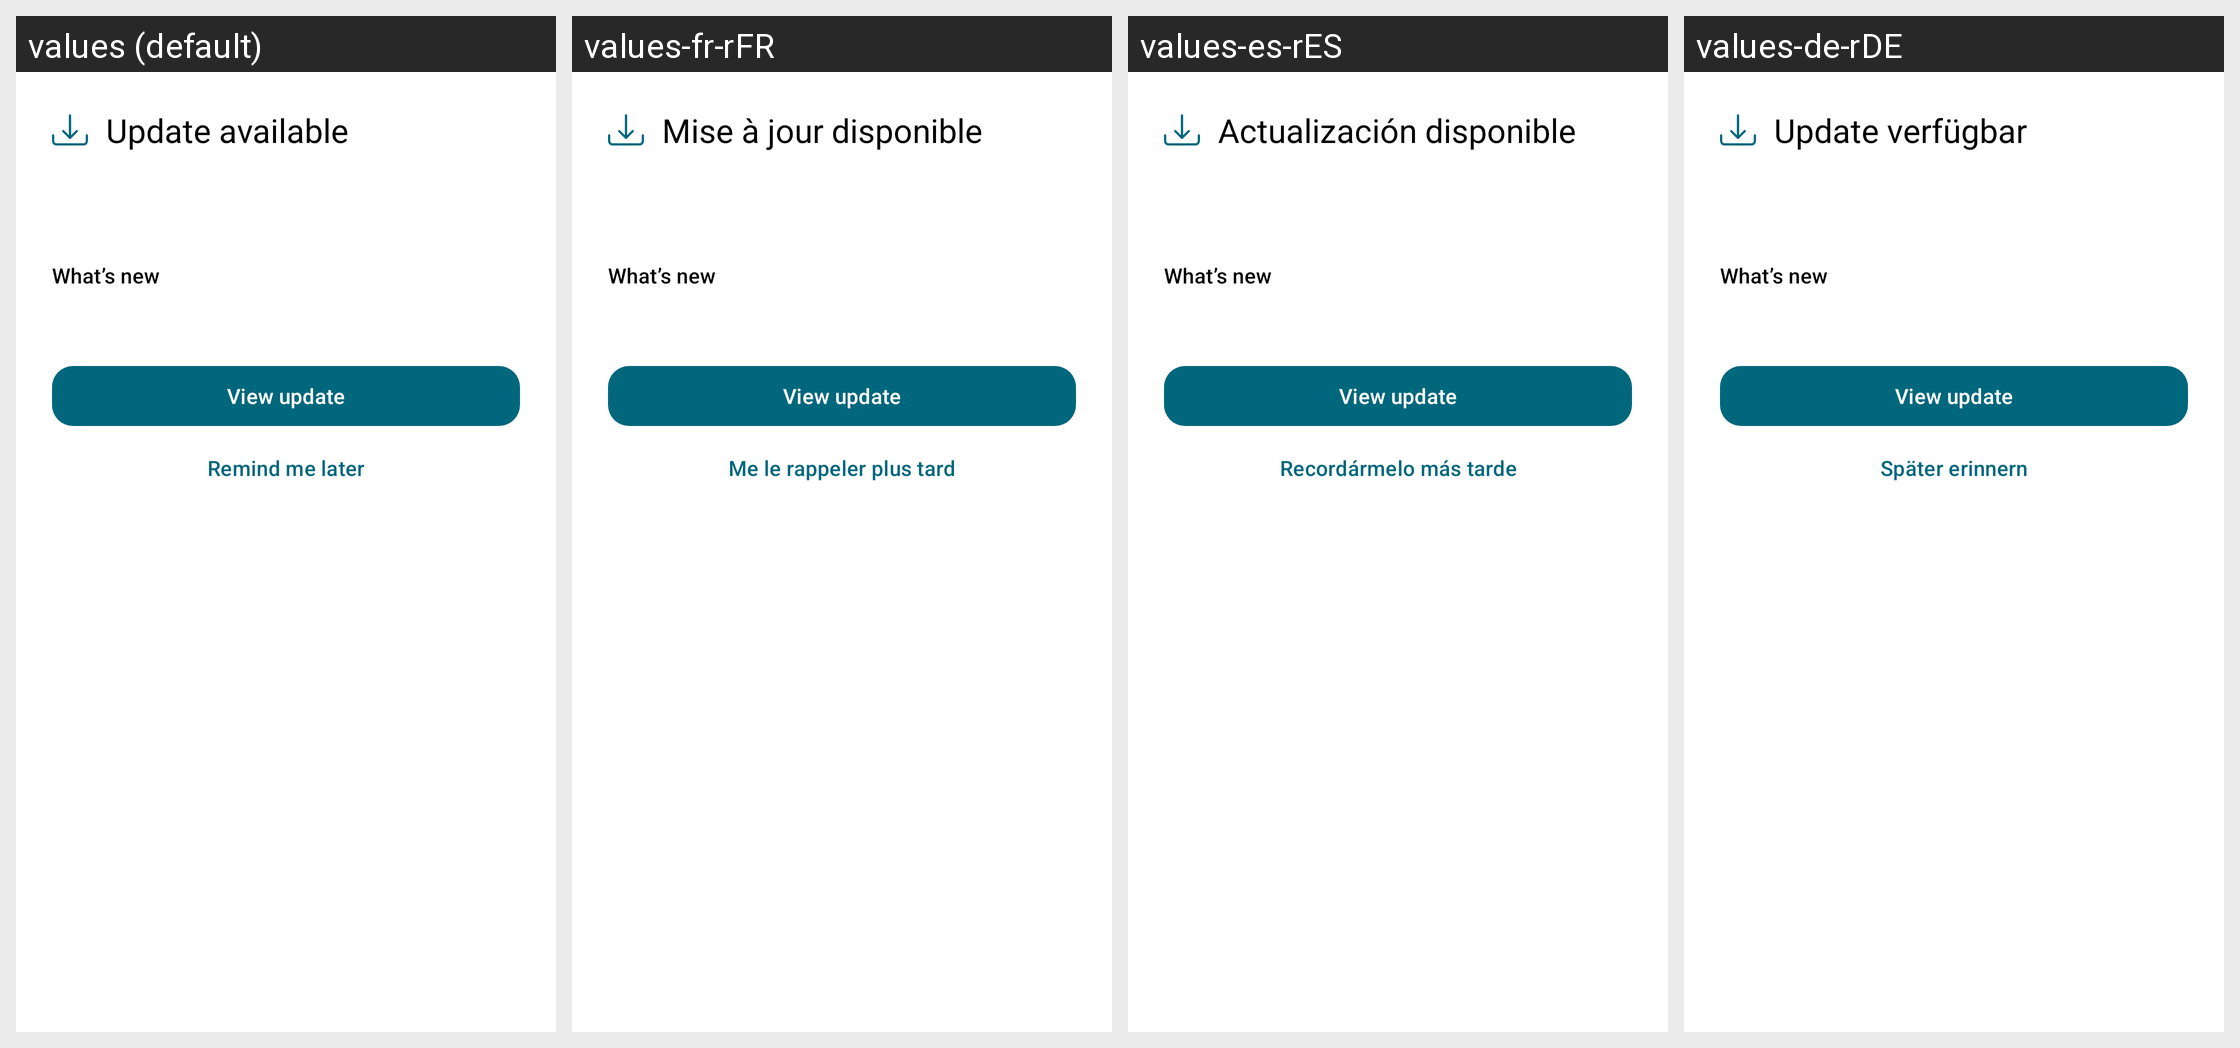

For this localized Android screen grid, give each drawn string resource with its value in every locale shown.
Android screen res/layout/dialog_update_available.xml rendered under 4 locales, left to right: values (default), values-fr-rFR, values-es-rES, values-de-rDE. Device: Nexus 5 (rendered at 1080×1920; each locale shown at half size, 540×960, under a caption strip naming it); theme AppTheme.Material3.
Other locales in the repository, not shown: values-ar-rSA, values-it-rIT, values-ja-rJP, values-pt-rBR, values-ru-rRU, values-tr-rTR, values-uk-rUA, values-zh-rCN, values-zh-rTW.
Strings drawn on this screen, with the default value and each locale's value (text and hints the layout hard-codes, and strings that could not be matched under every locale, appear in the picture but are not listed):

update_available
  values: Update available
  values-fr-rFR: Mise à jour disponible
  values-es-rES: Actualización disponible
  values-de-rDE: Update verfügbar

update_release_notes_title
  values: What’s new
  values-fr-rFR: What’s new  [not translated; the default value is used]
  values-es-rES: What’s new  [not translated; the default value is used]
  values-de-rDE: What’s new  [not translated; the default value is used]

update_view
  values: View update
  values-fr-rFR: View update  [not translated; the default value is used]
  values-es-rES: View update  [not translated; the default value is used]
  values-de-rDE: View update  [not translated; the default value is used]

update_remind_later
  values: Remind me later
  values-fr-rFR: Me le rappeler plus tard
  values-es-rES: Recordármelo más tarde
  values-de-rDE: Später erinnern
